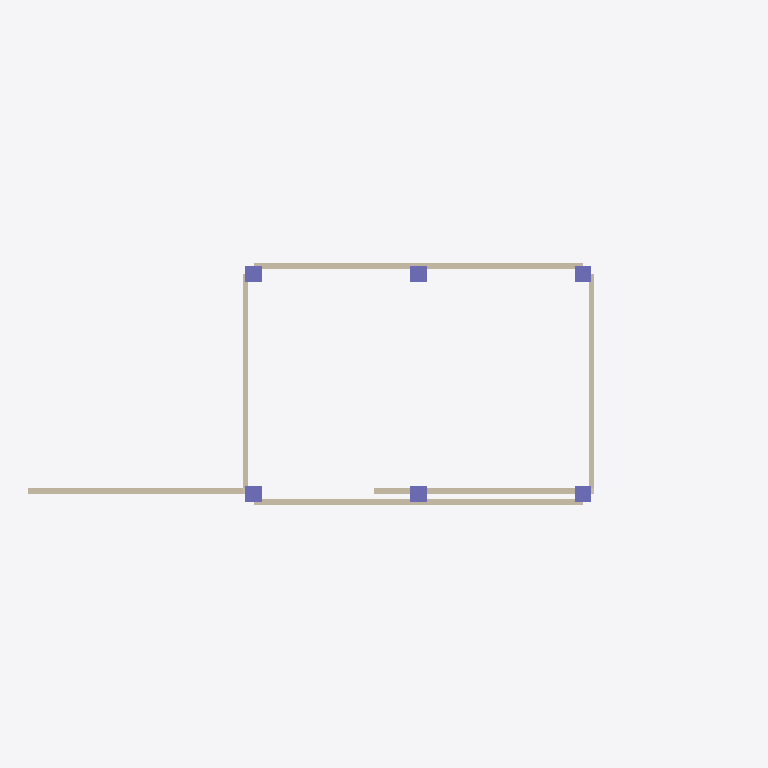
Plan cut of the same IFC building model at storey '1F' (level 0.00 m, cut at 1.40 m), seen from above with north up, elements coloured by IFC class: 6 columns (violet), 4 walls (beige). Cut surfaces are drawn darker.
Extent 25.9 m × 9.0 m × 4.0 m (x, y, z). Storeys (2): 1F at 0.00 m; 2F at 4.00 m. Elements (42): 16 IfcBeam, 12 IfcColumn, 8 IfcWall, 4 IfcDuctSegment, 2 IfcSlab.

HEADER;
FILE_DESCRIPTION(('ViewDefinition[DesignTransferView]'),'2;1');
FILE_NAME('/dev/null','2026-09-02T01:04:50+00:00',(''),(''),'IfcOpenShell 0.8.5','IfcOpenShell 0.8.5','Nobody');
FILE_SCHEMA(('IFC4'));
ENDSEC;
DATA;
#1=IFCPROJECT('1OAR22yb178wuDp6PY$SZ2',$,'BuildTwin Sample',$,$,$,$,(#10),#5);
#12=IFCSITE('3kAHa47U1F$9dmVyMXGv$H',$,'Site',$,$,$,$,$,$,$,$,$,$,$);
#13=IFCBUILDING('2v8WOCSKbEJQabmxcrrATP',$,'Building',$,$,$,$,$,$,$,$,$);
#16=IFCBUILDINGSTOREY('2Y9_nF0110LgBNxO7MqJLs',$,'1F',$,$,#22,$,$,$,0.0);
#624=IFCBUILDINGSTOREY('3y0g5wff56KenHbHKUXjIG',$,'2F',$,$,#629,$,$,$,4.0);
#494=IFCWALL('1xfckxBGbBnukVI_Qo2xnp',$,'W1-W',$,$,#523,#510,$,$);
#534=IFCWALL('2vjsLY6QT8w8osq6$cW90l',$,'W1-E',$,$,#563,#550,$,$);
#444=IFCWALL('3QG1EHR413qwqL5Nw0otQR',$,'W1-S',$,$,#465,#460,$,$);
#469=IFCWALL('1lLbtmiov9w9cAU$SHC0eq',$,'W1-N',$,$,#490,#485,$,$);
#49=IFCCOLUMN('0L1PX_kID6qADRxmmHfdDP',$,'C1-12',$,$,#70,#65,$,$);
#23=IFCCOLUMN('3jvdrwJMjFB8er0raxOnL8',$,'C1-11',$,$,#45,#39,$,$);
#99=IFCCOLUMN('0rsy_R5SP3HBtwY4Z$WtC3',$,'C1-22',$,$,#120,#115,$,$);
#74=IFCCOLUMN('0$69jdH1vDmQmBHKddxyT9',$,'C1-21',$,$,#95,#90,$,$);
#124=IFCCOLUMN('3XrhEfyyX9YA_y5r0WdB$M',$,'C1-31',$,$,#145,#140,$,$);
#149=IFCCOLUMN('3SIQw5CJb2lPVDTYlByKMr',$,'C1-32',$,$,#170,#165,$,$);
ENDSEC;
